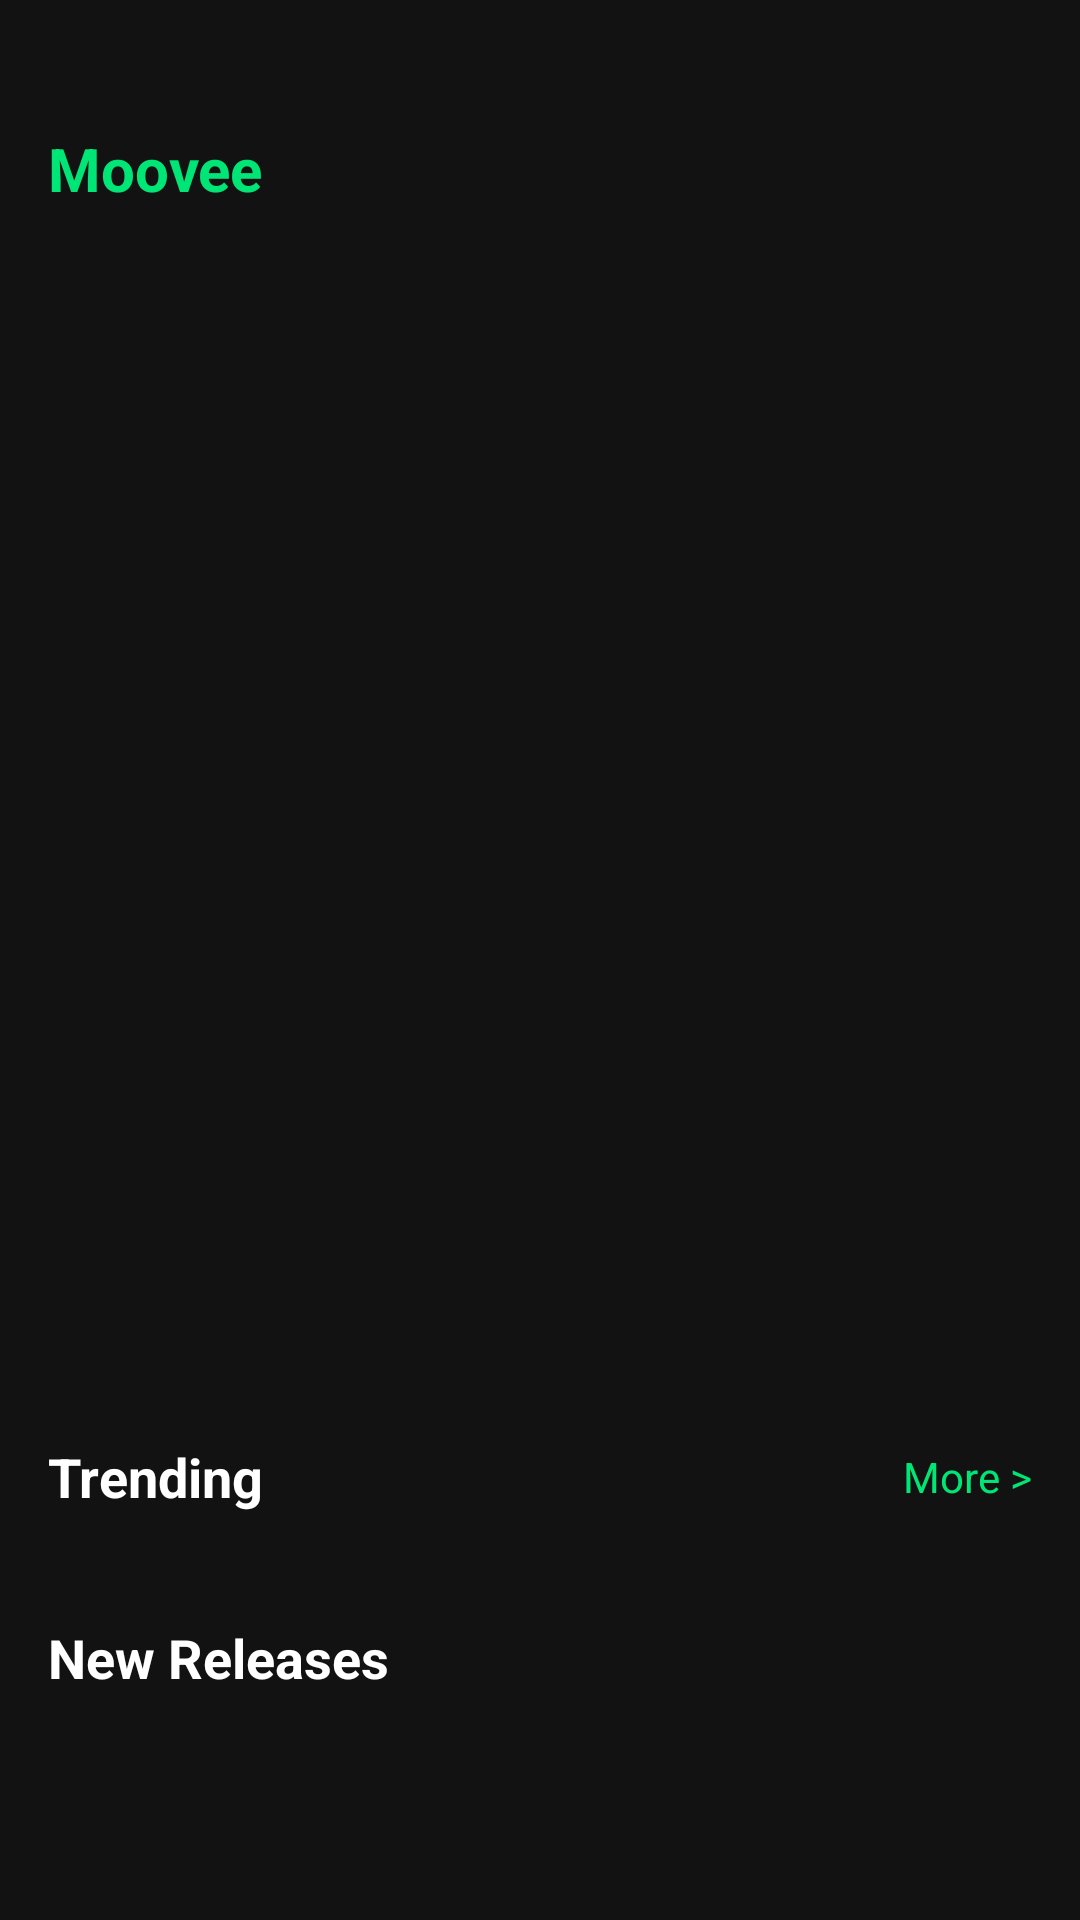

The Android layout XML behind this screen, and the referenced resources:
<!-- AndroidManifest.xml: application theme Theme.NphApp -->
<!-- res/layout/fragment_home.xml -->
<?xml version="1.0" encoding="utf-8"?>
<androidx.constraintlayout.widget.ConstraintLayout xmlns:android="http://schemas.android.com/apk/res/android"
    xmlns:app="http://schemas.android.com/apk/res-auto"
    xmlns:tools="http://schemas.android.com/tools"
    android:layout_width="match_parent"
    android:layout_height="match_parent"
    android:background="@color/background">

    
    <androidx.constraintlayout.widget.ConstraintLayout
        android:id="@+id/cl_toolbar"
        android:layout_width="match_parent"
        android:layout_height="?attr/actionBarSize"
        android:layout_marginTop="24dp"
        android:paddingHorizontal="16dp"
        app:layout_constraintTop_toTopOf="parent">

        <TextView
            android:id="@+id/tv_app_name"
            android:layout_width="wrap_content"
            android:layout_height="wrap_content"
            android:text="@string/app_tagline"
            android:textColor="@color/green_main"
            android:textSize="20sp"
            android:textStyle="bold"
            app:layout_constraintBottom_toBottomOf="parent"
            app:layout_constraintStart_toStartOf="parent"
            app:layout_constraintTop_toTopOf="parent" />

        <ImageView
            android:id="@+id/iv_search"
            android:layout_width="28dp"
            android:layout_height="28dp"
            android:padding="2dp"
            android:src="@drawable/ic_search"
            app:layout_constraintBottom_toBottomOf="parent"
            app:layout_constraintEnd_toStartOf="@id/iv_settings"
            app:layout_constraintTop_toTopOf="parent"
            android:layout_marginEnd="12dp"
            app:tint="@color/white" />

        <ImageView
            android:id="@+id/iv_settings"
            android:layout_width="28dp"
            android:layout_height="28dp"
            android:padding="2dp"
            android:src="@drawable/ic_settings"
            app:layout_constraintBottom_toBottomOf="parent"
            app:layout_constraintEnd_toEndOf="parent"
            app:layout_constraintTop_toTopOf="parent"
            app:tint="@color/white" />

    </androidx.constraintlayout.widget.ConstraintLayout>

    <androidx.core.widget.NestedScrollView
        android:id="@+id/nsv_home"
        android:layout_width="match_parent"
        android:layout_height="0dp"
        android:fillViewport="true"
        app:layout_constraintBottom_toBottomOf="parent"
        app:layout_constraintTop_toBottomOf="@id/cl_toolbar">

        <androidx.constraintlayout.widget.ConstraintLayout
            android:layout_width="match_parent"
            android:layout_height="wrap_content"
            android:paddingBottom="100dp">

            <androidx.viewpager2.widget.ViewPager2
                android:id="@+id/view_pager_banners"
                android:layout_width="match_parent"
                android:layout_height="320dp"
                android:layout_marginTop="16dp"
                app:layout_constraintTop_toTopOf="parent" />

            <com.google.android.material.tabs.TabLayout
                android:id="@+id/tab_layout_dots"
                android:layout_width="wrap_content"
                android:layout_height="24dp"
                android:layout_marginTop="8dp"
                android:background="@android:color/transparent"
                app:layout_constraintEnd_toEndOf="parent"
                app:layout_constraintStart_toStartOf="parent"
                app:layout_constraintTop_toBottomOf="@+id/view_pager_banners"
                app:tabBackground="@drawable/tab_selector"
                app:tabGravity="center"
                app:tabIndicatorHeight="0dp"
                app:tabPaddingEnd="6dp"
                app:tabPaddingStart="6dp"
                app:tabRippleColor="@null" />

            
            <androidx.constraintlayout.widget.ConstraintLayout
                android:id="@+id/cl_trending_header"
                android:layout_width="match_parent"
                android:layout_height="wrap_content"
                android:layout_marginTop="24dp"
                android:paddingHorizontal="16dp"
                app:layout_constraintTop_toBottomOf="@id/tab_layout_dots">

                <TextView
                    android:id="@+id/tv_trending_title"
                    android:layout_width="wrap_content"
                    android:layout_height="wrap_content"
                    android:text="@string/trending"
                    android:textColor="@color/white"
                    android:textSize="18sp"
                    android:textStyle="bold"
                    app:layout_constraintBottom_toBottomOf="parent"
                    app:layout_constraintStart_toStartOf="parent"
                    app:layout_constraintTop_toTopOf="parent" />

                <TextView
                    android:id="@+id/tv_more"
                    android:layout_width="wrap_content"
                    android:layout_height="wrap_content"
                    android:text="@string/more"
                    android:textColor="@color/green_main"
                    android:textSize="14sp"
                    app:layout_constraintBottom_toBottomOf="parent"
                    app:layout_constraintEnd_toEndOf="parent"
                    app:layout_constraintTop_toTopOf="parent" />

            </androidx.constraintlayout.widget.ConstraintLayout>

            <androidx.recyclerview.widget.RecyclerView
                android:id="@+id/rv_trending"
                android:layout_width="match_parent"
                android:layout_height="wrap_content"
                android:layout_marginTop="12dp"
                android:clipToPadding="false"
                android:orientation="horizontal"
                android:paddingHorizontal="16dp"
                app:layoutManager="androidx.recyclerview.widget.LinearLayoutManager"
                app:layout_constraintTop_toBottomOf="@+id/cl_trending_header"
                tools:listitem="@layout/item_drama_trending" />

            
            <TextView
                android:id="@+id/tv_new_releases_title"
                android:layout_width="wrap_content"
                android:layout_height="wrap_content"
                android:layout_marginStart="16dp"
                android:layout_marginTop="24dp"
                android:text="@string/new_releases"
                android:textColor="@color/white"
                android:textSize="18sp"
                android:textStyle="bold"
                app:layout_constraintStart_toStartOf="parent"
                app:layout_constraintTop_toBottomOf="@id/rv_trending" />

            <androidx.recyclerview.widget.RecyclerView
                android:id="@+id/rv_new_releases"
                android:layout_width="match_parent"
                android:layout_height="wrap_content"
                android:layout_marginTop="12dp"
                android:paddingHorizontal="16dp"
                android:nestedScrollingEnabled="false"
                app:layoutManager="androidx.recyclerview.widget.LinearLayoutManager"
                app:layout_constraintTop_toBottomOf="@id/tv_new_releases_title"
                tools:listitem="@layout/item_drama_new" />

            <ProgressBar
                android:id="@+id/pb_load_more"
                android:layout_width="40dp"
                android:layout_height="40dp"
                android:layout_marginTop="16dp"
                android:visibility="gone"
                app:layout_constraintEnd_toEndOf="parent"
                app:layout_constraintStart_toStartOf="parent"
                app:layout_constraintTop_toBottomOf="@id/rv_new_releases" />

        </androidx.constraintlayout.widget.ConstraintLayout>
    </androidx.core.widget.NestedScrollView>

</androidx.constraintlayout.widget.ConstraintLayout>
<!-- res/layout/item_drama_trending.xml (included above) -->
<?xml version="1.0" encoding="utf-8"?>
<androidx.constraintlayout.widget.ConstraintLayout xmlns:android="http://schemas.android.com/apk/res/android"
    xmlns:app="http://schemas.android.com/apk/res-auto"
    xmlns:tools="http://schemas.android.com/tools"
    android:layout_width="140dp"
    android:layout_height="wrap_content"
    android:layout_marginEnd="12dp">

    <androidx.cardview.widget.CardView
        android:id="@+id/card_poster"
        android:layout_width="match_parent"
        android:layout_height="80dp"
        app:cardBackgroundColor="@color/item_background"
        app:cardCornerRadius="8dp"
        app:cardElevation="0dp"
        app:layout_constraintTop_toTopOf="parent">

        <ImageView
            android:id="@+id/iv_poster"
            android:layout_width="match_parent"
            android:layout_height="match_parent"
            android:scaleType="centerCrop"
            android:src="@drawable/img_placeholder" />

    </androidx.cardview.widget.CardView>

    <TextView
        android:id="@+id/tv_title"
        android:layout_width="match_parent"
        android:layout_height="wrap_content"
        android:layout_marginTop="8dp"
        android:ellipsize="end"
        android:maxLines="2"
        android:textColor="@android:color/white"
        android:textSize="12sp"
        android:textStyle="bold"
        app:layout_constraintTop_toBottomOf="@id/card_poster"
        tools:text="@string/placeholder_drama_title" />

    <TextView
        android:id="@+id/tv_episode_count"
        android:layout_width="match_parent"
        android:layout_height="wrap_content"
        android:layout_marginTop="2dp"
        android:textColor="@color/white_70"
        android:textSize="11sp"
        app:layout_constraintTop_toBottomOf="@id/tv_title"
        tools:text="Episode 1/20" />

</androidx.constraintlayout.widget.ConstraintLayout>
<!-- res/layout/item_drama_new.xml (included above) -->
<?xml version="1.0" encoding="utf-8"?>
<androidx.constraintlayout.widget.ConstraintLayout xmlns:android="http://schemas.android.com/apk/res/android"
    xmlns:app="http://schemas.android.com/apk/res-auto"
    xmlns:tools="http://schemas.android.com/tools"
    android:layout_width="match_parent"
    android:layout_height="wrap_content"
    android:layout_marginBottom="16dp"
    android:background="@color/background">

    <com.google.android.material.imageview.ShapeableImageView
        android:id="@+id/iv_poster"
        android:layout_width="100dp"
        android:layout_height="140dp"
        android:scaleType="centerCrop"
        android:src="@drawable/img_placeholder"
        app:layout_constraintStart_toStartOf="parent"
        app:layout_constraintTop_toTopOf="parent"
        app:shapeAppearanceOverlay="@style/RoundedCorners8" />

    <TextView
        android:id="@+id/tv_title"
        android:layout_width="0dp"
        android:layout_height="wrap_content"
        android:layout_marginStart="16dp"
        android:layout_marginTop="4dp"
        android:layout_marginEnd="16dp"
        android:textColor="@android:color/white"
        android:textSize="16sp"
        android:textStyle="bold"
        app:layout_constraintEnd_toEndOf="parent"
        app:layout_constraintStart_toEndOf="@id/iv_poster"
        app:layout_constraintTop_toTopOf="parent"
        tools:text="Stepmom's Redemption Feast" />

    <TextView
        android:id="@+id/tv_description"
        android:layout_width="0dp"
        android:layout_height="wrap_content"
        android:layout_marginTop="4dp"
        android:ellipsize="end"
        android:maxLines="2"
        android:textColor="@color/white_70"
        android:textSize="14sp"
        app:layout_constraintEnd_toEndOf="@id/tv_title"
        app:layout_constraintStart_toStartOf="@id/tv_title"
        app:layout_constraintTop_toBottomOf="@id/tv_title"
        tools:text="Award-winning actress Chloe Evans finds herself transported into her own s..." />

    <TextView
        android:id="@+id/tv_episode_count"
        android:layout_width="wrap_content"
        android:layout_height="wrap_content"
        android:layout_marginTop="4dp"
        android:textColor="@color/white_70"
        android:textSize="12sp"
        app:layout_constraintStart_toStartOf="@id/tv_title"
        app:layout_constraintTop_toBottomOf="@id/tv_description"
        tools:text="Episode 1/20" />

    <androidx.appcompat.widget.AppCompatButton
        android:id="@+id/btn_watch"
        android:layout_width="0dp"
        android:layout_height="36dp"
        android:layout_marginTop="8dp"
        android:layout_marginEnd="16dp"
        android:background="@drawable/bg_orange_gradient_button"
        android:text="@string/watch_drama"
        android:textAllCaps="false"
        android:textColor="@android:color/white"
        android:textSize="14sp"
        android:textStyle="bold"
        app:layout_constraintEnd_toEndOf="parent"
        app:layout_constraintStart_toStartOf="@id/tv_title"
        app:layout_constraintTop_toBottomOf="@id/tv_episode_count" />

</androidx.constraintlayout.widget.ConstraintLayout>
<!-- resources referenced by this layout -->
<resources>
  <color name="background">#121212</color>
  <color name="green_main">#00E676</color>
  <color name="item_background">#1E1E1E</color>
  <color name="white">#FFFFFF</color>
  <color name="white_70">#B3FFFFFF</color>
  <!-- drawable bg_orange_gradient_button (drawable) -->
  <?xml version="1.0" encoding="utf-8"?>
  <shape xmlns:android="http://schemas.android.com/apk/res/android"
      android:shape="rectangle">
      <gradient
          android:startColor="#FF4B2B"
          android:endColor="#FF8800"
          android:angle="0"/>
      <corners android:radius="20dp"/>
  </shape>
  <!-- drawable tab_selector (drawable) -->
  <?xml version="1.0" encoding="utf-8"?>
  <selector xmlns:android="http://schemas.android.com/apk/res/android">
      <item android:state_selected="true">
          <layer-list>
              <item android:width="10dp" android:height="10dp" android:gravity="center">
                  <shape android:shape="oval">
                      <solid android:color="@color/green_main" />
                  </shape>
              </item>
          </layer-list>
      </item>
      <item>
          <layer-list>
              <item android:width="8dp" android:height="8dp" android:gravity="center">
                  <shape android:shape="oval">
                      <solid android:color="@color/gray_button" />
                  </shape>
              </item>
          </layer-list>
      </item>
  </selector>
  <string name="app_tagline">Moovee</string>
  <string name="more">More &gt;</string>
  <string name="new_releases">New Releases</string>
  <string name="placeholder_drama_title">Drama Title</string>
  <string name="trending">Trending</string>
  <string name="watch_drama">Watch Drama</string>
  <style name="RoundedCorners8">
          <item name="cornerFamily">rounded</item>
          <item name="cornerSize">8dp</item>
      </style>
  <style name="Theme.NphApp" parent="Theme.Material3.Dark.NoActionBar">
          <item name="colorPrimary">@color/primary</item>
          <item name="colorPrimaryDark">@color/primary_dark</item>
          <item name="colorAccent">@color/accent</item>
          <item name="android:windowBackground">@color/background</item>
      </style>
  <color name="gray_button">#333333</color>
  <color name="primary">#00E676</color>
  <color name="primary_dark">#00C853</color>
  <color name="accent">#FF4444</color>
</resources>
